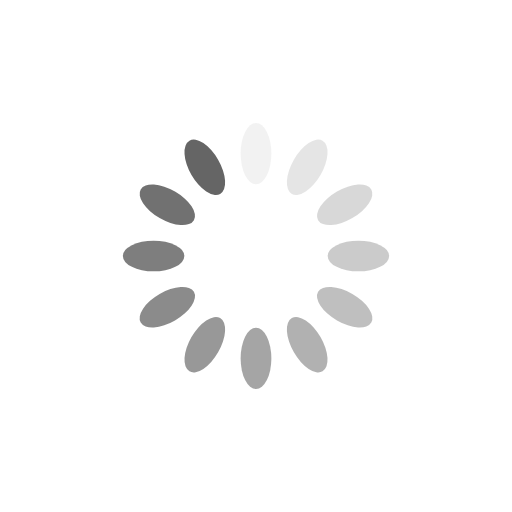
t = 0.00 s
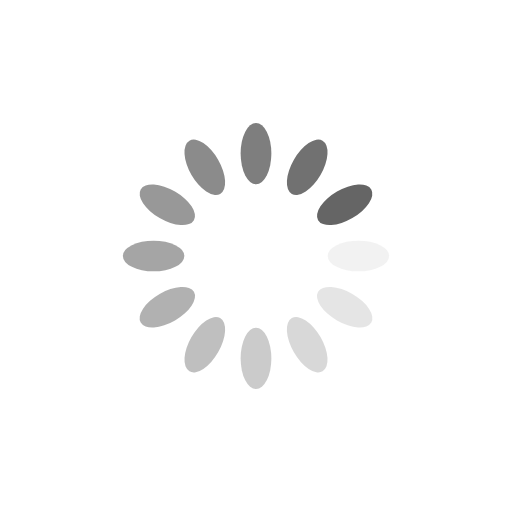
t = 0.25 s
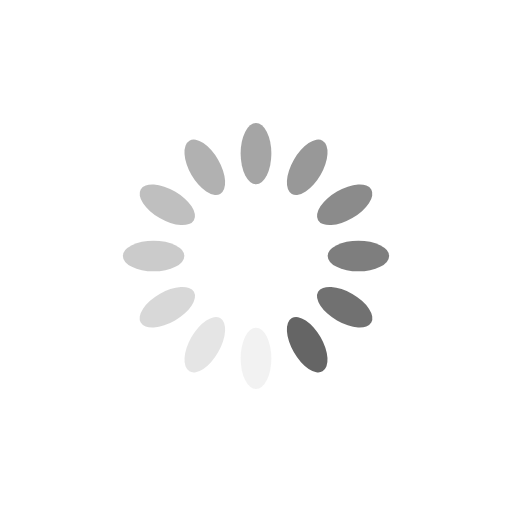
t = 0.50 s
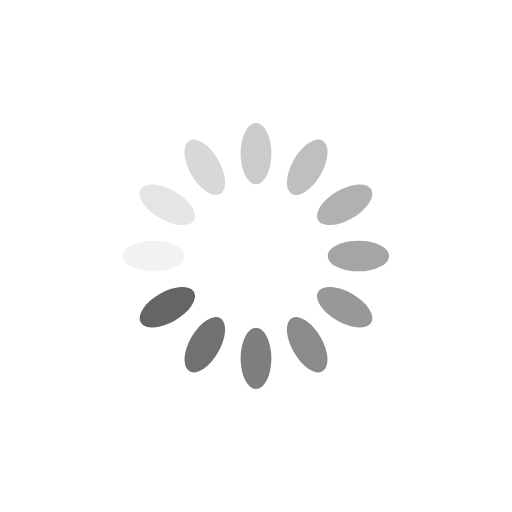
t = 0.75 s

The animated SVG that drew these frames (rendered in a browser with its animation timeline set to each time). Animation: 12 SMIL elements (animate=12); one cycle of 1.00 s, repeats indefinitely.

<?xml version="1.0" encoding="utf-8"?>
<svg xmlns="http://www.w3.org/2000/svg" xmlns:xlink="http://www.w3.org/1999/xlink" style="margin: auto; background: none; display: block; shape-rendering: auto;" width="200px" height="200px" viewBox="0 0 100 100" preserveAspectRatio="xMidYMid">
<g transform="rotate(0 50 50)">
  <rect x="47" y="24" rx="3" ry="6" width="6" height="12" fill="#656565">
    <animate attributeName="opacity" values="1;0" keyTimes="0;1" dur="1s" begin="-0.9166666666666666s" repeatCount="indefinite"></animate>
  </rect>
</g><g transform="rotate(30 50 50)">
  <rect x="47" y="24" rx="3" ry="6" width="6" height="12" fill="#656565">
    <animate attributeName="opacity" values="1;0" keyTimes="0;1" dur="1s" begin="-0.8333333333333334s" repeatCount="indefinite"></animate>
  </rect>
</g><g transform="rotate(60 50 50)">
  <rect x="47" y="24" rx="3" ry="6" width="6" height="12" fill="#656565">
    <animate attributeName="opacity" values="1;0" keyTimes="0;1" dur="1s" begin="-0.75s" repeatCount="indefinite"></animate>
  </rect>
</g><g transform="rotate(90 50 50)">
  <rect x="47" y="24" rx="3" ry="6" width="6" height="12" fill="#656565">
    <animate attributeName="opacity" values="1;0" keyTimes="0;1" dur="1s" begin="-0.6666666666666666s" repeatCount="indefinite"></animate>
  </rect>
</g><g transform="rotate(120 50 50)">
  <rect x="47" y="24" rx="3" ry="6" width="6" height="12" fill="#656565">
    <animate attributeName="opacity" values="1;0" keyTimes="0;1" dur="1s" begin="-0.5833333333333334s" repeatCount="indefinite"></animate>
  </rect>
</g><g transform="rotate(150 50 50)">
  <rect x="47" y="24" rx="3" ry="6" width="6" height="12" fill="#656565">
    <animate attributeName="opacity" values="1;0" keyTimes="0;1" dur="1s" begin="-0.5s" repeatCount="indefinite"></animate>
  </rect>
</g><g transform="rotate(180 50 50)">
  <rect x="47" y="24" rx="3" ry="6" width="6" height="12" fill="#656565">
    <animate attributeName="opacity" values="1;0" keyTimes="0;1" dur="1s" begin="-0.4166666666666667s" repeatCount="indefinite"></animate>
  </rect>
</g><g transform="rotate(210 50 50)">
  <rect x="47" y="24" rx="3" ry="6" width="6" height="12" fill="#656565">
    <animate attributeName="opacity" values="1;0" keyTimes="0;1" dur="1s" begin="-0.3333333333333333s" repeatCount="indefinite"></animate>
  </rect>
</g><g transform="rotate(240 50 50)">
  <rect x="47" y="24" rx="3" ry="6" width="6" height="12" fill="#656565">
    <animate attributeName="opacity" values="1;0" keyTimes="0;1" dur="1s" begin="-0.25s" repeatCount="indefinite"></animate>
  </rect>
</g><g transform="rotate(270 50 50)">
  <rect x="47" y="24" rx="3" ry="6" width="6" height="12" fill="#656565">
    <animate attributeName="opacity" values="1;0" keyTimes="0;1" dur="1s" begin="-0.16666666666666666s" repeatCount="indefinite"></animate>
  </rect>
</g><g transform="rotate(300 50 50)">
  <rect x="47" y="24" rx="3" ry="6" width="6" height="12" fill="#656565">
    <animate attributeName="opacity" values="1;0" keyTimes="0;1" dur="1s" begin="-0.08333333333333333s" repeatCount="indefinite"></animate>
  </rect>
</g><g transform="rotate(330 50 50)">
  <rect x="47" y="24" rx="3" ry="6" width="6" height="12" fill="#656565">
    <animate attributeName="opacity" values="1;0" keyTimes="0;1" dur="1s" begin="0s" repeatCount="indefinite"></animate>
  </rect>
</g>
<!-- [ldio] generated by https://loading.io/ --></svg>
